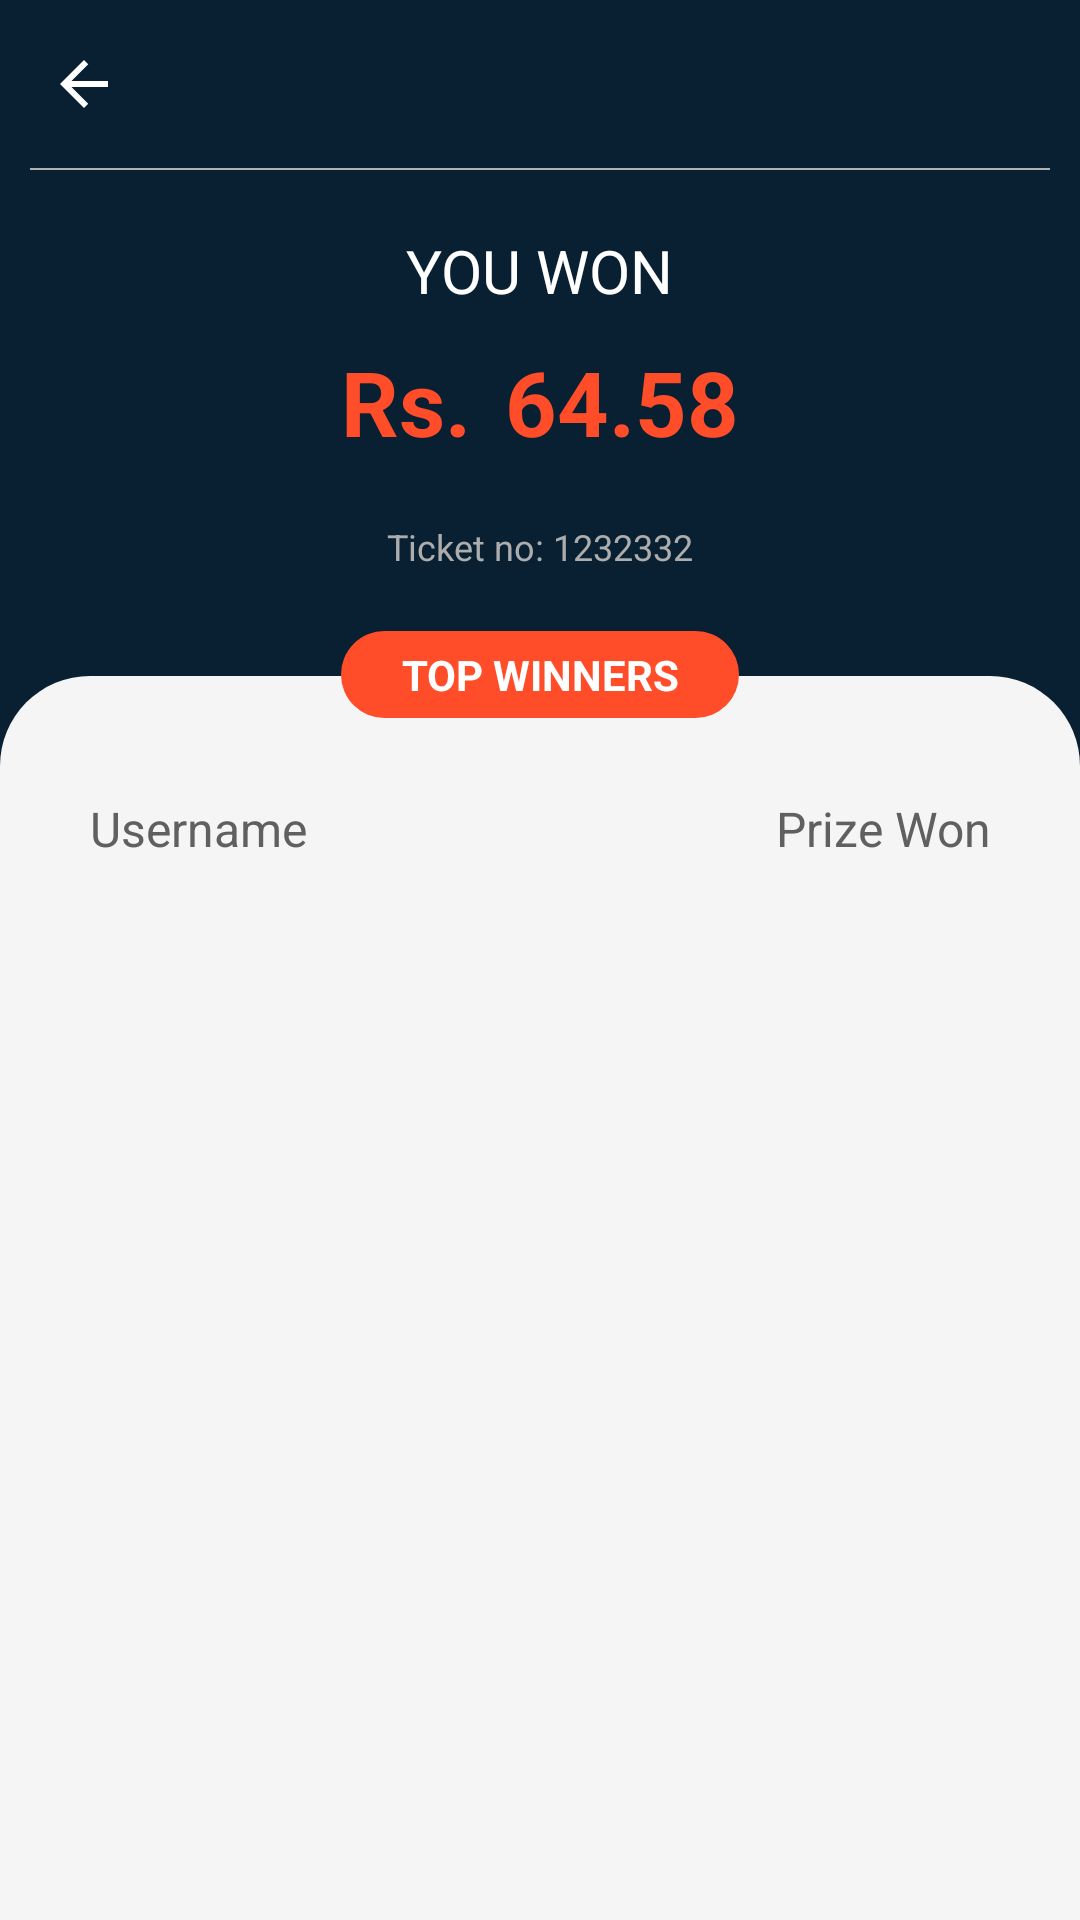

Here is an Android app screen rendered from its layout file. Give the layout XML and the strings, colors and styles it references.
<!-- AndroidManifest.xml: application theme AppTheme.MegaLotto -->
<!-- res/layout/activity_result_details.xml -->
<?xml version="1.0" encoding="utf-8"?>
<androidx.core.widget.NestedScrollView xmlns:android="http://schemas.android.com/apk/res/android"
    xmlns:app="http://schemas.android.com/apk/res-auto"
    android:layout_width="match_parent"
    android:layout_height="match_parent"
    android:fillViewport="true"
    android:orientation="vertical">

    <LinearLayout
        android:layout_width="match_parent"
        android:layout_height="match_parent"
        android:orientation="vertical">

        <androidx.appcompat.widget.Toolbar
            android:id="@+id/toolbar"
            android:layout_width="match_parent"
            android:layout_height="?attr/actionBarSize"
            android:background="@color/colorPrimary"
            android:theme="@style/AppTheme.AppBarOverlay"
            app:navigationIcon="@drawable/ic_arrow_back_black_24"
            app:popupTheme="@style/AppTheme.PopupOverlay"
            app:titleTextColor="@color/white" />

        <LinearLayout
            android:id="@+id/topPanel"
            android:layout_width="match_parent"
            android:layout_height="wrap_content"
            android:background="@color/colorPrimary"
            android:orientation="vertical">

            <View
                android:layout_width="match_parent"
                android:layout_height="0.5dp"
                android:layout_marginStart="10dp"
                android:layout_marginEnd="10dp"
                android:background="@color/grey_010" />

            <TextView
                android:id="@+id/statusTxt"
                android:layout_width="wrap_content"
                android:layout_height="wrap_content"
                android:layout_gravity="center"
                android:layout_marginStart="20dp"
                android:layout_marginTop="20dp"
                android:layout_marginEnd="20dp"
                android:layout_marginBottom="0dp"
                android:text="YOU WON"
                android:textAllCaps="true"
                android:textColor="@color/colorTextWhite"
                android:textSize="20sp"
                android:textStyle="normal" />

            <LinearLayout
                android:layout_width="wrap_content"
                android:layout_height="wrap_content"
                android:layout_gravity="center"
                android:layout_marginStart="20dp"
                android:layout_marginTop="10dp"
                android:layout_marginEnd="20dp"
                android:layout_marginBottom="20dp">

                <TextView
                    android:id="@+id/prizeSignTxt"
                    android:layout_width="wrap_content"
                    android:layout_height="wrap_content"
                    android:layout_marginStart="5dp"
                    android:layout_marginEnd="2dp"
                    android:text="Rs. "
                    android:textColor="@color/colorAccent"
                    android:textSize="30sp"
                    android:textStyle="bold" />

                <TextView
                    android:id="@+id/prizeTxt"
                    android:layout_width="wrap_content"
                    android:layout_height="wrap_content"
                    android:layout_marginStart="2dp"
                    android:layout_marginEnd="5dp"
                    android:text="64.58"
                    android:textColor="@color/colorAccent"
                    android:textSize="30sp"
                    android:textStyle="bold" />
            </LinearLayout>

            <LinearLayout
                android:layout_width="wrap_content"
                android:layout_height="wrap_content"
                android:layout_gravity="center"
                android:layout_marginStart="20dp"
                android:layout_marginEnd="20dp"
                android:layout_marginBottom="20dp">

                <TextView
                    android:layout_width="wrap_content"
                    android:layout_height="wrap_content"
                    android:text="Ticket no: "
                    android:textColor="#ADADAD"
                    android:textSize="12sp"
                    android:textStyle="normal" />

                <TextView
                    android:id="@+id/ticketNoTxt"
                    android:layout_width="wrap_content"
                    android:layout_height="wrap_content"
                    android:text="1232332"
                    android:textColor="#ADADAD"
                    android:textSize="12sp"
                    android:textStyle="normal" />
            </LinearLayout>

            <LinearLayout
                android:layout_width="match_parent"
                android:layout_height="wrap_content"
                android:layout_marginStart="20dp"
                android:layout_marginEnd="20dp"
                android:layout_marginBottom="20dp"
                android:gravity="center"
                android:visibility="gone">

                <TextView
                    android:id="@+id/feeSignTxt"
                    android:layout_width="wrap_content"
                    android:layout_height="wrap_content"
                    android:text="Rs. "
                    android:textColor="@color/colorTextOffWhite"
                    android:textSize="12sp"
                    android:textStyle="normal" />

                <TextView
                    android:id="@+id/feeTxt"
                    android:layout_width="wrap_content"
                    android:layout_height="wrap_content"
                    android:text="5"
                    android:textColor="@color/colorTextOffWhite"
                    android:textSize="12sp"
                    android:textStyle="normal" />
            </LinearLayout>

            <RelativeLayout
                android:layout_width="match_parent"
                android:layout_height="55dp">

                <View
                    android:layout_width="match_parent"
                    android:layout_height="40dp"
                    android:layout_alignParentBottom="true"
                    android:background="@drawable/bg_half_gray" />

                <TextView
                    android:layout_width="wrap_content"
                    android:layout_height="wrap_content"
                    android:layout_centerHorizontal="true"
                    android:layout_gravity="center"
                    android:layout_alignParentTop="true"
                    android:background="@drawable/bg_button"
                    android:gravity="center"
                    android:orientation="horizontal"
                    android:paddingStart="20dp"
                    android:paddingTop="5dp"
                    android:paddingEnd="20dp"
                    android:paddingBottom="5dp"
                    android:text="Top winners"
                    android:textAllCaps="true"
                    android:textColor="@color/colorTextWhite"
                    android:textSize="14sp"
                    android:textStyle="bold" />
            </RelativeLayout>
        </LinearLayout>


        <LinearLayout
            android:layout_width="match_parent"
            android:layout_height="wrap_content"
            android:orientation="horizontal"
            android:paddingStart="30dp"
            android:paddingEnd="30dp">

            <TextView
                android:layout_width="match_parent"
                android:layout_height="match_parent"
                android:layout_weight="1"
                android:gravity="start"
                android:text="Username"
                android:textAllCaps="false"
                android:textColor="@color/colorTextGaryDark"
                android:textSize="16sp"
                android:textStyle="normal" />

            <TextView
                android:layout_width="match_parent"
                android:layout_height="match_parent"
                android:layout_weight="1"
                android:gravity="end"
                android:text="Prize Won"
                android:textAllCaps="false"
                android:textColor="@color/colorTextGaryDark"
                android:textSize="16sp"
                android:textStyle="normal" />
        </LinearLayout>

        <androidx.recyclerview.widget.RecyclerView
            android:id="@+id/recyclerView"
            android:layout_width="match_parent"
            android:layout_height="match_parent"
            android:padding="8dp"
            android:scrollbars="none" />
    </LinearLayout>
</androidx.core.widget.NestedScrollView>
<!-- resources referenced by this layout -->
<resources>
  <color name="colorAccent">#FF4C29</color>
  <color name="colorPrimary">#082032</color>
  <color name="colorTextGaryDark">#606060</color>
  <color name="colorTextOffWhite">#4D4D4D</color>
  <color name="colorTextWhite">#ffffff</color>
  <color name="grey_010">#B1B1B1</color>
  <color name="white">#ffffff</color>
  <!-- drawable bg_button (drawable) -->
  <?xml version="1.0" encoding="utf-8"?>
  <shape xmlns:android="http://schemas.android.com/apk/res/android"
      android:shape="rectangle">
      <solid
          android:angle="0"
          android:color="@color/colorAccent" />
      <corners
          android:radius="20dp" />
  </shape>
  <!-- drawable bg_half_gray (drawable) -->
  <?xml version="1.0" encoding="utf-8"?>
  <shape xmlns:android="http://schemas.android.com/apk/res/android"
      android:shape="rectangle">
      <corners
          android:topLeftRadius="30dp"
          android:topRightRadius="30dp" />
      <solid android:color="@color/main_bg" />
  </shape>
  <!-- drawable ic_arrow_back_black_24 (drawable) -->
  <?xml version="1.0" encoding="utf-8"?>
  <vector xmlns:android="http://schemas.android.com/apk/res/android"
      android:width="24dp"
      android:height="24dp"
      android:viewportWidth="24"
      android:viewportHeight="24">
      <path
          android:fillColor="#FFF"
          android:pathData="M20,11H7.83l5.59,-5.59L12,4l-8,8 8,8 1.41,-1.41L7.83,13H20v-2z" />
  </vector>
  <style name="AppTheme.AppBarOverlay">
      </style>
  <style name="AppTheme.PopupOverlay">
      </style>
  <style name="AppTheme.MegaLotto" parent="Theme.AppCompat.Light.NoActionBar">
          <item name="colorOnPrimary">@color/colorAccent</item>
          <item name="colorOnSecondary">@color/colorAccent</item>
          <item name="colorPrimary">@color/colorPrimary</item>
          <item name="colorPrimaryVariant">@color/colorPrimaryDark</item>
          <item name="colorSecondary">@color/colorPrimary</item>
          <item name="colorSecondaryVariant">@color/colorPrimaryDark</item>
          <item name="android:windowBackground">@color/main_bg</item>
          <item name="android:statusBarColor">@color/colorPrimaryDark</item>
          <item name="drawerArrowStyle">@style/DrawerArrowStyle</item>
      </style>
  <color name="main_bg">#F5F5F5</color>
  <color name="colorPrimaryDark">#082032</color>
  <style name="DrawerArrowStyle" parent="Widget.AppCompat.DrawerArrowToggle">
          <item name="color">@android:color/white</item>
      </style>
</resources>
